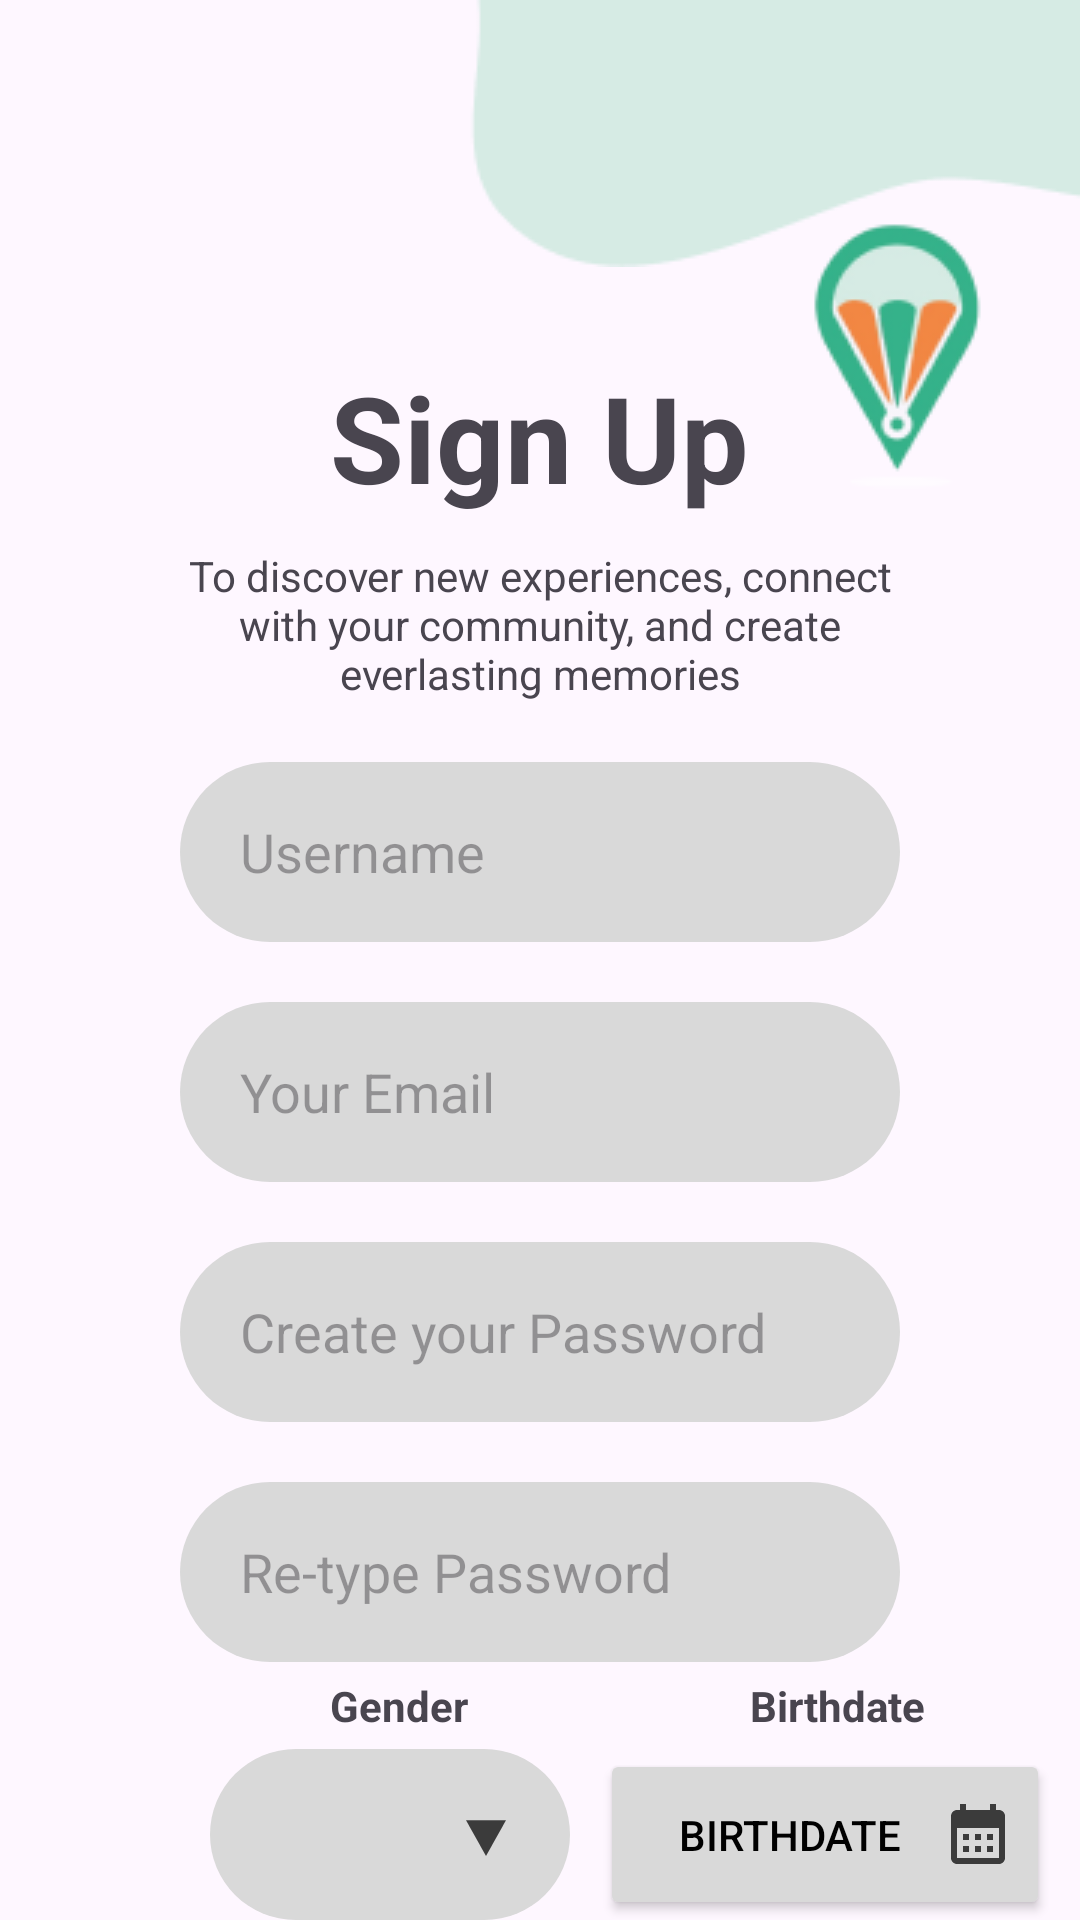

This screen was rendered from an Android layout file. Write that file and the resources it references.
<!-- AndroidManifest.xml: application theme Theme.Eventure -->
<!-- res/layout/activity_explorer_sign_up.xml -->
<?xml version="1.0" encoding="utf-8"?>
<RelativeLayout xmlns:android="http://schemas.android.com/apk/res/android"
    xmlns:tools="http://schemas.android.com/tools"
    android:id="@+id/main"
    android:layout_width="match_parent"
    android:layout_height="match_parent"
    tools:context=".view.ExplorerSignUp">

    <ImageView
        android:id="@+id/top_right_blob"
        android:layout_width="wrap_content"
        android:layout_height="wrap_content"
        android:layout_alignParentTop="true"
        android:layout_alignParentEnd="true"
        android:src="@drawable/top_right_blob" />

    <ImageView
        android:id="@+id/eventure_logo_small_asset"
        android:layout_width="wrap_content"
        android:layout_height="wrap_content"
        android:layout_alignParentEnd="true"
        android:layout_marginTop="60dp"
        android:layout_marginEnd="-10dp"
        android:src="@drawable/small_eventure_logo_asset" />

    <TextView
        android:id="@+id/explorer_signup_header"
        android:layout_width="wrap_content"
        android:layout_height="wrap_content"
        android:layout_below="@id/top_right_blob"
        android:layout_centerHorizontal="true"
        android:layout_marginTop="30dp"
        android:text="@string/explorer_signup_header"
        android:textSize="40sp"
        android:textStyle="bold" />

    <TextView
        android:id="@+id/explorer_signup_prompt"
        android:layout_width="match_parent"
        android:layout_height="wrap_content"
        android:layout_below="@id/explorer_signup_header"
        android:layout_marginHorizontal="60dp"
        android:layout_marginTop="10dp"
        android:text="@string/explorer_signup_prompt"
        android:textAlignment="center" />

    <EditText
        android:id="@+id/explorer_signup_username"
        android:layout_width="match_parent"
        android:layout_height="60dp"
        android:layout_below="@id/explorer_signup_prompt"
        android:layout_centerHorizontal="true"
        android:layout_marginHorizontal="60dp"
        android:layout_marginTop="20dp"
        android:background="@drawable/custom_input_orange"
        android:hint="@string/explorer_signup_username"
        android:paddingHorizontal="20dp" />

    <EditText
        android:id="@+id/explorer_signup_email"
        android:layout_width="match_parent"
        android:layout_height="60dp"
        android:layout_below="@id/explorer_signup_username"
        android:layout_centerHorizontal="true"
        android:layout_marginHorizontal="60dp"
        android:layout_marginTop="20dp"
        android:background="@drawable/custom_input_orange"
        android:hint="@string/explorer_signup_email"
        android:paddingHorizontal="20dp" />

    <EditText
        android:id="@+id/explorer_signup_password"
        android:layout_width="match_parent"
        android:layout_height="60dp"
        android:layout_below="@id/explorer_signup_email"
        android:layout_centerHorizontal="true"
        android:layout_marginHorizontal="60dp"
        android:layout_marginTop="20dp"
        android:background="@drawable/custom_input_orange"
        android:hint="@string/explorer_signup_password"
        android:paddingHorizontal="20dp" />

    <EditText
        android:id="@+id/explorer_signup_repeat_password"
        android:layout_width="match_parent"
        android:layout_height="60dp"
        android:layout_below="@id/explorer_signup_password"
        android:layout_centerHorizontal="true"
        android:layout_marginHorizontal="60dp"
        android:layout_marginTop="20dp"
        android:background="@drawable/custom_input_orange"
        android:hint="@string/explorer_signup_repeat_password"
        android:paddingHorizontal="20dp" />

    <TextView
        android:id="@+id/explorer_signup_gender_text_view"
        android:layout_width="wrap_content"
        android:layout_height="wrap_content"
        android:textSize="14sp"
        android:textStyle="bold"
        android:text="@string/explorer_signup_gender_text_view"
        android:layout_above="@id/explorer_signup_gender_spinner"
        android:layout_marginStart="110dp"
        android:layout_marginTop="5dp"
        />
    <TextView
        android:id="@+id/explorer_signup_birthdate_text_view"
        android:layout_width="wrap_content"
        android:layout_height="wrap_content"
        android:textSize="14sp"
        android:textStyle="bold"
        android:text="@string/explorer_signup_birthdate_text_view"
        android:layout_below="@id/explorer_signup_repeat_password"
        android:layout_marginStart="250dp"
        android:layout_marginTop="5dp"
        />

    <Spinner
        android:id="@+id/explorer_signup_gender_spinner"
        android:layout_width="120dp"
        android:layout_height="60dp"
        android:spinnerMode="dropdown"
        android:layout_below="@id/explorer_signup_birthdate_text_view"
        android:layout_alignParentStart="true"
        android:layout_marginStart="70dp"
        android:layout_marginTop="5dp"
        android:background="@drawable/custom_spinner_orange"


        />





    <Button
        android:id="@+id/explorer_signup_button"
        android:layout_width="match_parent"
        android:layout_height="60dp"
        android:layout_below="@id/explorer_signup_gender_spinner"
        android:layout_centerHorizontal="true"
        android:layout_marginHorizontal="70dp"
        android:layout_marginTop="20dp"
        android:backgroundTint="@color/primary_orange"
        android:text="@string/explorer_signup_create_an_account"
        android:textSize="18sp" />
    <Button
        android:id="@+id/explorer_signup_birthdate_button"
        android:layout_width="150dp"
        android:layout_height="60dp"
        android:layout_toEndOf="@id/explorer_signup_gender_spinner"
        android:layout_below="@id/explorer_signup_birthdate_text_view"
        android:layout_marginTop="5dp"
        android:layout_marginStart="10dp"
        android:textColor="@color/black"
        android:backgroundTint="@color/light_gray"
        android:text="@string/explorer_signup_birthdate_text_view"
        android:drawableEnd="@drawable/ic_calendar"

        />
</RelativeLayout>
<!-- resources referenced by this layout -->
<resources>
  <color name="black">#FF000000</color>
  <color name="light_gray">#d9d9d9</color>
  <color name="primary_orange">#F18743</color>
  <!-- drawable custom_input_orange (drawable) -->
  <?xml version="1.0" encoding="utf-8"?>
  <selector xmlns:android="http://schemas.android.com/apk/res/android">
  <item android:state_enabled="true" android:state_focused="true">
      <shape android:shape="rectangle">
          <solid android:color="@color/light_gray"/>
          <corners android:radius="50dp"/>
          <stroke android:color="@color/primary_orange" android:width="2dp"/>
      </shape>
  </item>
  
  <item android:state_enabled="true">
      <shape android:shape="rectangle">
          <solid android:color="@color/light_gray"/>
          <corners android:radius="40dp"/>
          <stroke/>
      </shape>
  </item>
  </selector>
  <!-- drawable custom_spinner_orange (drawable) -->
  <?xml version="1.0" encoding="utf-8"?>
  <selector xmlns:android="http://schemas.android.com/apk/res/android">
  
      <item android:state_enabled="true" android:state_focused="true">
          <layer-list>
              <item>
                  <shape android:shape="rectangle">
                      <solid android:color="@color/light_gray" />
                      <padding android:left="12dp" android:right="12dp" />
                      <corners android:radius="40dp" />
                      <stroke android:width="2dp" android:color="@color/primary_orange" />
                  </shape>
              </item>
              <item android:drawable="@drawable/ic_filled_downward_facing_arrow" android:gravity="end" />
          </layer-list>
      </item>
  
      <item>
          <layer-list>
              <item android:state_enabled="true">
                  <shape android:shape="rectangle">
                      <solid android:color="@color/light_gray" />
                      <padding android:left="12dp" android:right="12dp"/>
                      <corners android:radius="40dp" />
                      <stroke />
                  </shape>
              </item>
              <item android:drawable="@drawable/ic_filled_downward_facing_arrow" android:gravity="end"/>
          </layer-list>
      </item>
  </selector>
  <!-- drawable ic_calendar (drawable) -->
  <vector xmlns:android="http://schemas.android.com/apk/res/android" android:height="24dp" android:tint="#3B3B3B" android:viewportHeight="24" android:viewportWidth="24" android:width="24dp">
        
      <path android:fillColor="@android:color/white" android:pathData="M19,4h-1V2h-2v2H8V2H6v2H5C3.89,4 3.01,4.9 3.01,6L3,20c0,1.1 0.89,2 2,2h14c1.1,0 2,-0.9 2,-2V6C21,4.9 20.1,4 19,4zM19,20H5V10h14V20zM9,14H7v-2h2V14zM13,14h-2v-2h2V14zM17,14h-2v-2h2V14zM9,18H7v-2h2V18zM13,18h-2v-2h2V18zM17,18h-2v-2h2V18z"/>
      
  </vector>
  <!-- drawable top_right_blob: png bitmap (drawable, 1352 bytes) -->
  <string name="explorer_signup_birthdate_text_view">Birthdate</string>
  <string name="explorer_signup_create_an_account">Create an Account</string>
  <string name="explorer_signup_email">Your Email</string>
  <string name="explorer_signup_gender_text_view">Gender</string>
  <string name="explorer_signup_header">Sign Up</string>
  <string name="explorer_signup_password">Create your Password</string>
  <string name="explorer_signup_prompt">To discover new experiences, connect with your community, and create everlasting memories</string>
  <string name="explorer_signup_repeat_password">Re-type Password</string>
  <string name="explorer_signup_username">Username</string>
  <style name="Theme.Eventure" parent="Base.Theme.Eventure" />
  <!-- drawable ic_filled_downward_facing_arrow (drawable) -->
  <vector xmlns:android="http://schemas.android.com/apk/res/android" android:height="32dp" android:tint="#3b3b3b" android:viewportHeight="24" android:viewportWidth="24" android:width="32dp">
        
      <path android:fillColor="@android:color/white" android:pathData="M7,10l5,5 5,-5z"/>
      
  </vector>
  <style name="Base.Theme.Eventure" parent="Theme.Material3.DayNight.NoActionBar">
          
          
      </style>
</resources>
